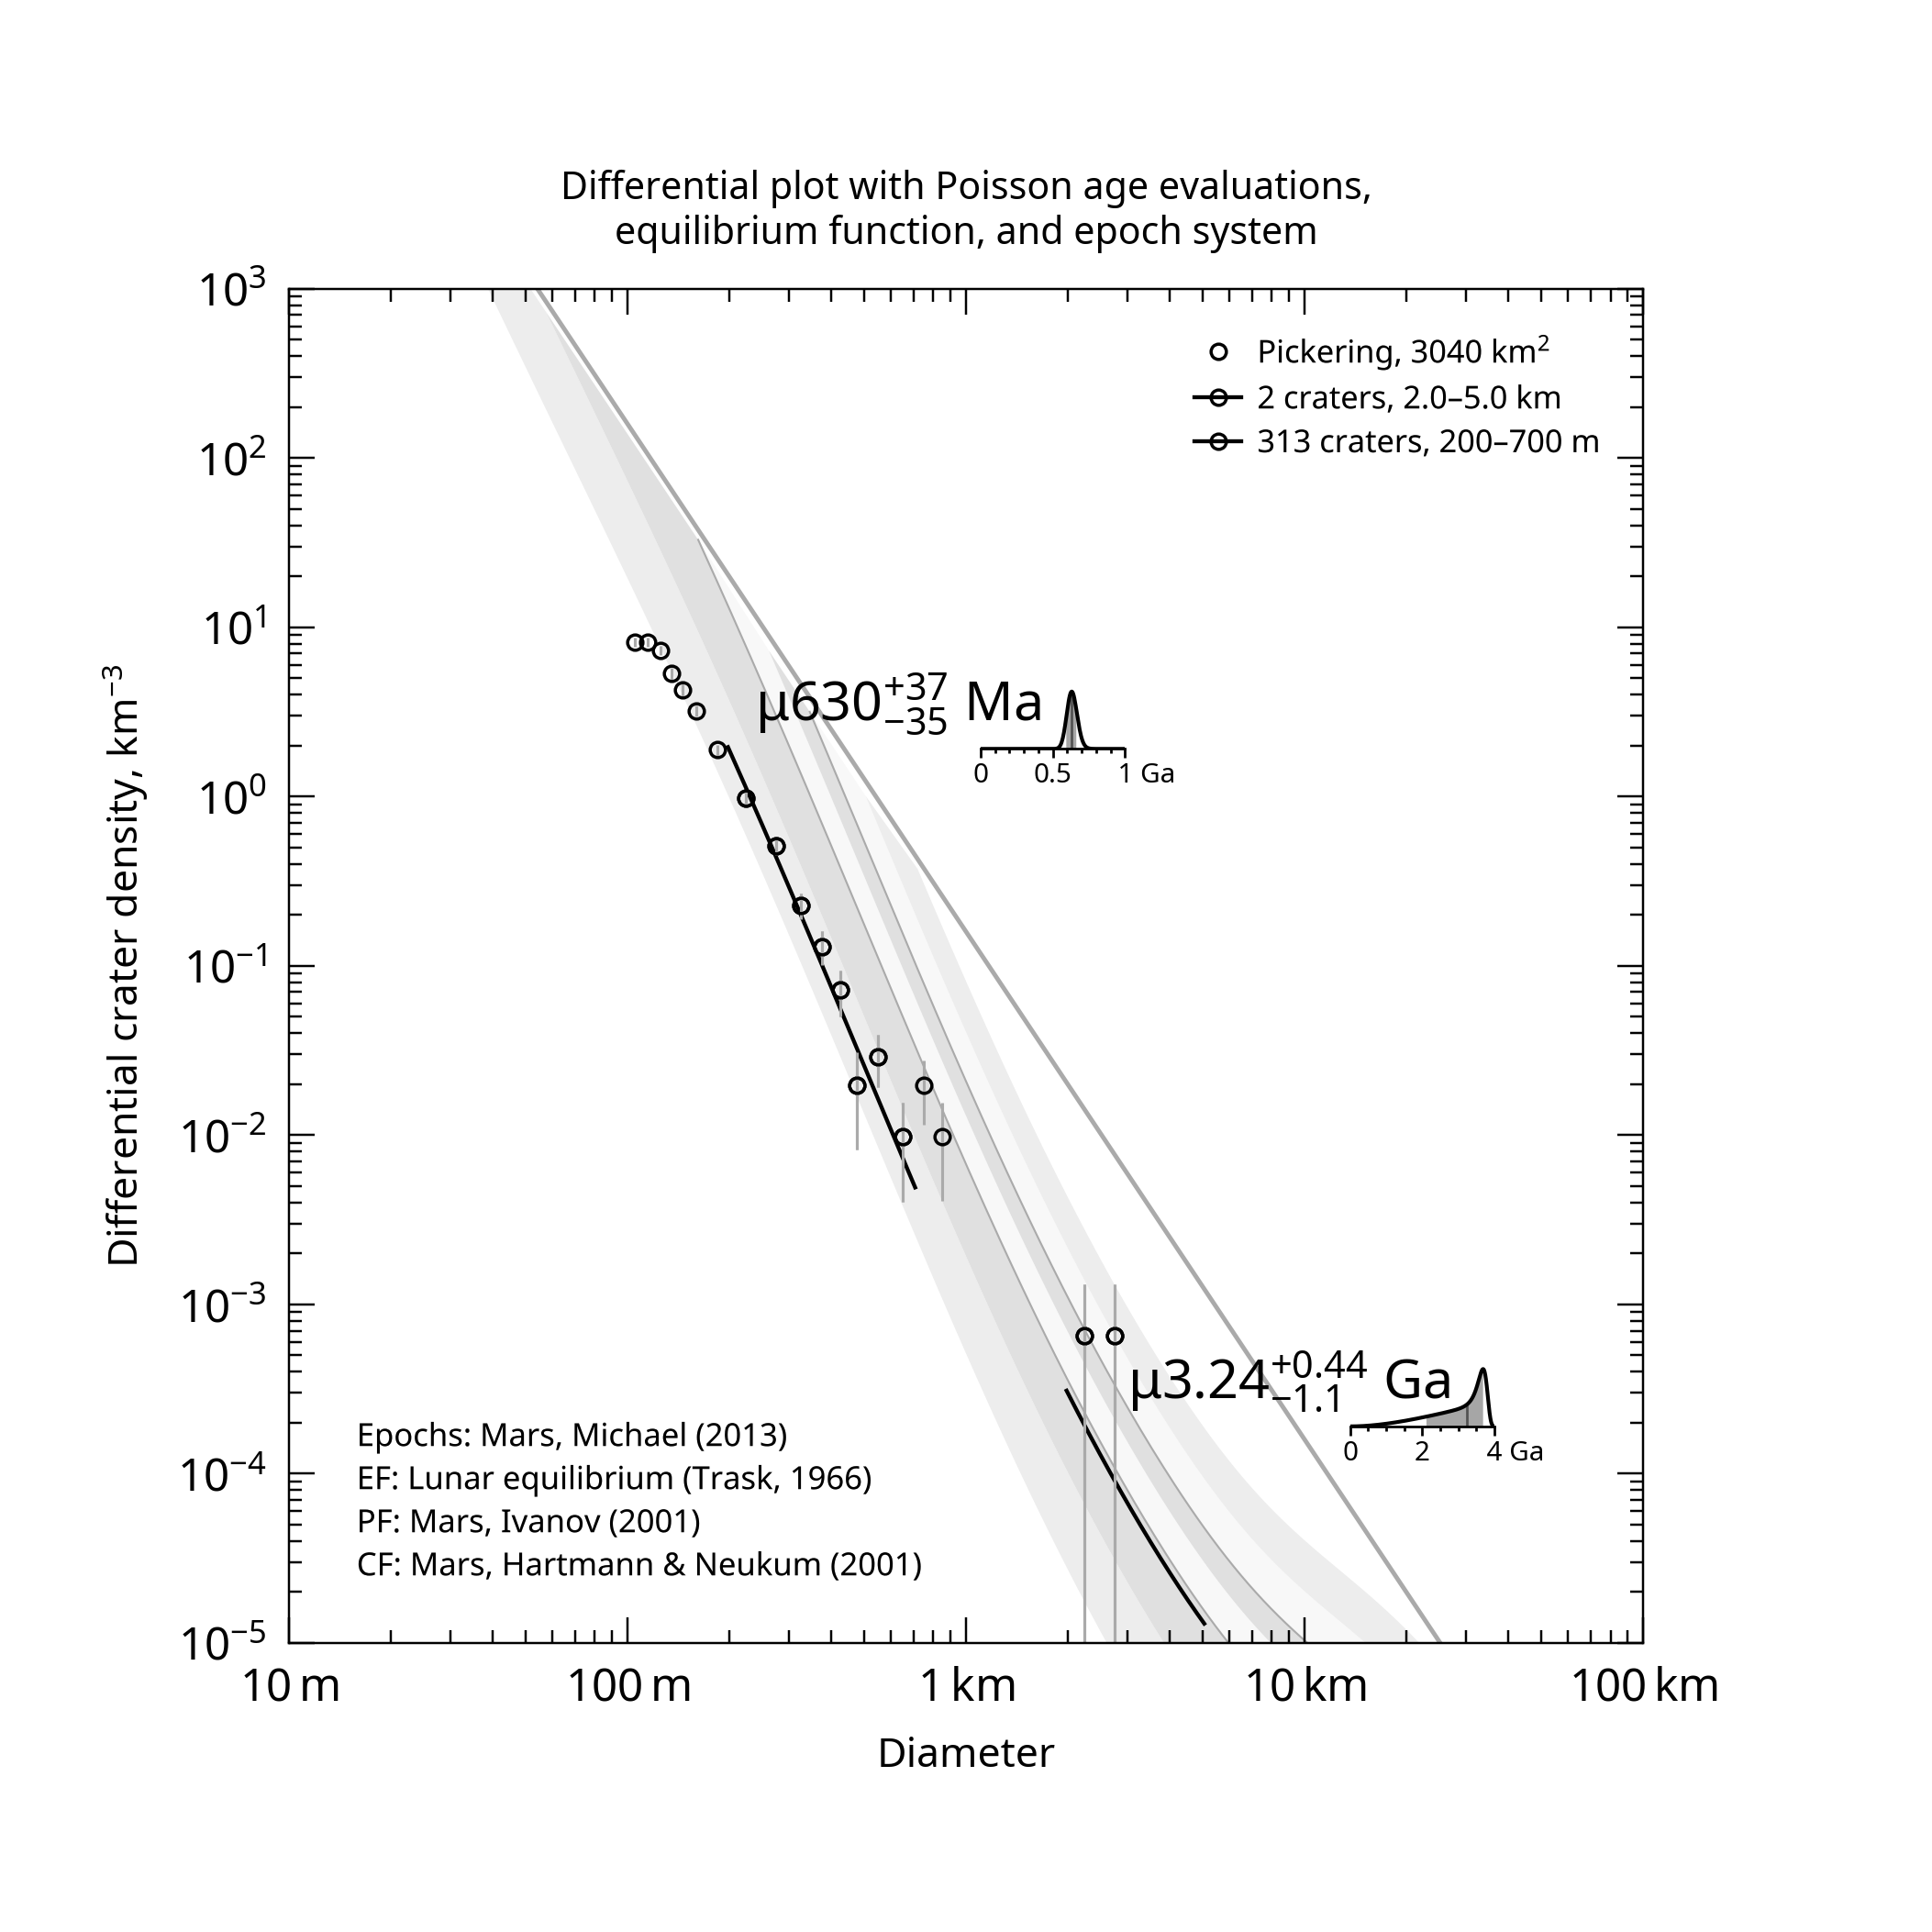

The data file committed next to this chart (first rows):
, , , , , , , , , , , , , , , , , , , , Formatted values [paste MathML into Word…
, , , , , , , , , , , , , , , , , , , , , MathML, , Latex
Name, Area, Binning, d_min, d_max, Method, Resurf, N, N_event, Age, Age-, Age+, a0, a0-, a0+, N(1), N(1)-, N(1)+, Source, , Range, Age, N(1), Age
Pickering, 3037, pseudo-log, 2, 5, poisson, 0, 2, 2, 3.24, 2.12, 3.68, -2.754, -2.985, -2.242, 1.76e-03, 1.03e-03, 5.73e-03, /opt/anaconda3/envs/craterstats/lib/pyth…, , 2.0–5.0 km, <math xmlns="http://www.w3.org/1998/Math…, <math xmlns="http://www.w3.org/1998/Math…, $\mu3.24^{+0.44}_{-1.1}$ Ga
Pickering, 3037, pseudo-log, 0.2, 0.7, poisson, 0, 313, 313, 0.63, 0.596, 0.667, -3.512, -3.537, -3.488, 3.07e-04, 2.90e-04, 3.25e-04, /opt/anaconda3/envs/craterstats/lib/pyth…, , 200–700 m, <math xmlns="http://www.w3.org/1998/Math…, <math xmlns="http://www.w3.org/1998/Math…, $\mu630^{+37}_{-35}$ Ma
